Run: headless pygame with SDL's dummy video driver; simulated clock (each Clock.tick advances the game by its frame time, no real sleeping); random seed 0; keys injected as events and as key.get_pressed() state; mouse plan: one left click at the window centre at the start of phase 2, then a move to the lower-right quarter at the start of phase 3.
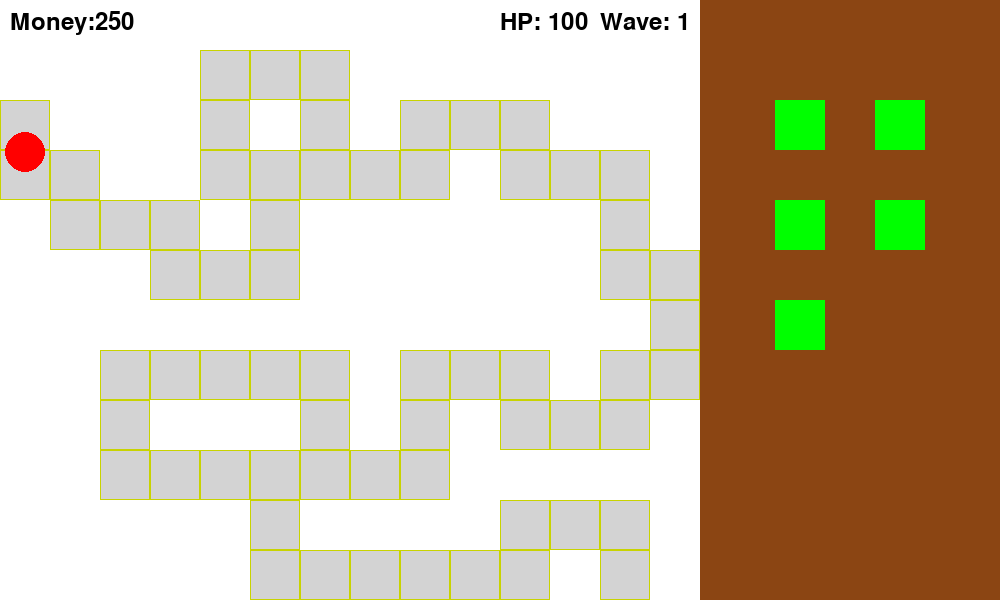
Frame 1 of 4 · flips 1–60 · no input
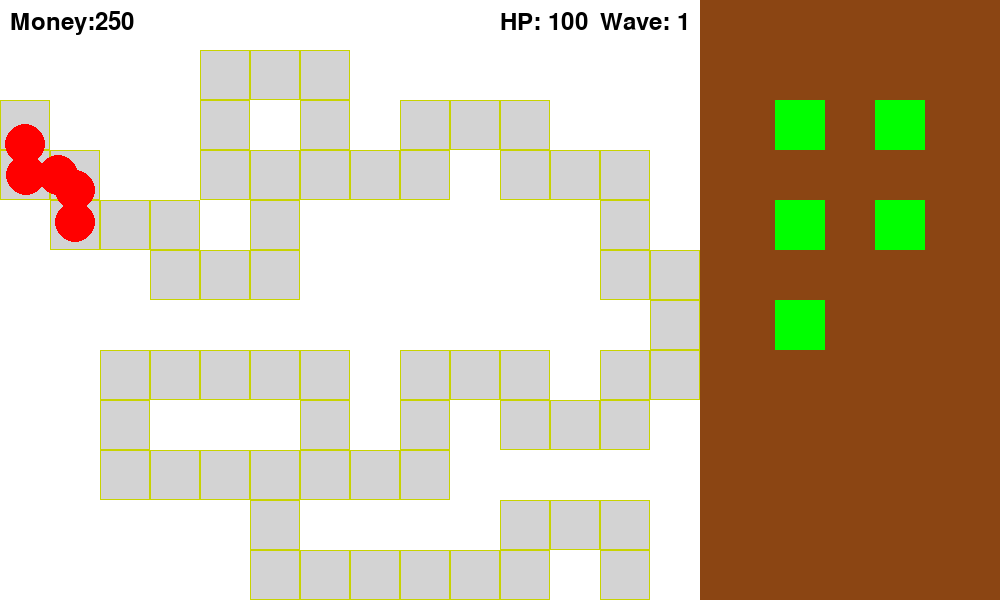
Frame 2 of 4 · flips 61–180 · clicked the window centre · tapped SPACE, RETURN · held RIGHT (→), D
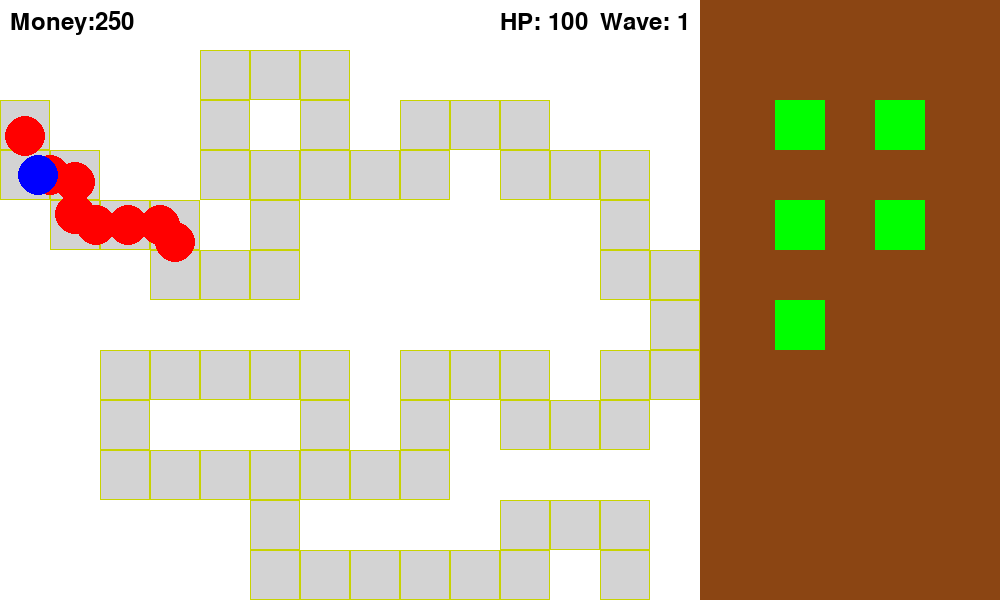
Frame 3 of 4 · flips 181–300 · moved the mouse to the lower-right quarter · held DOWN (↓), S
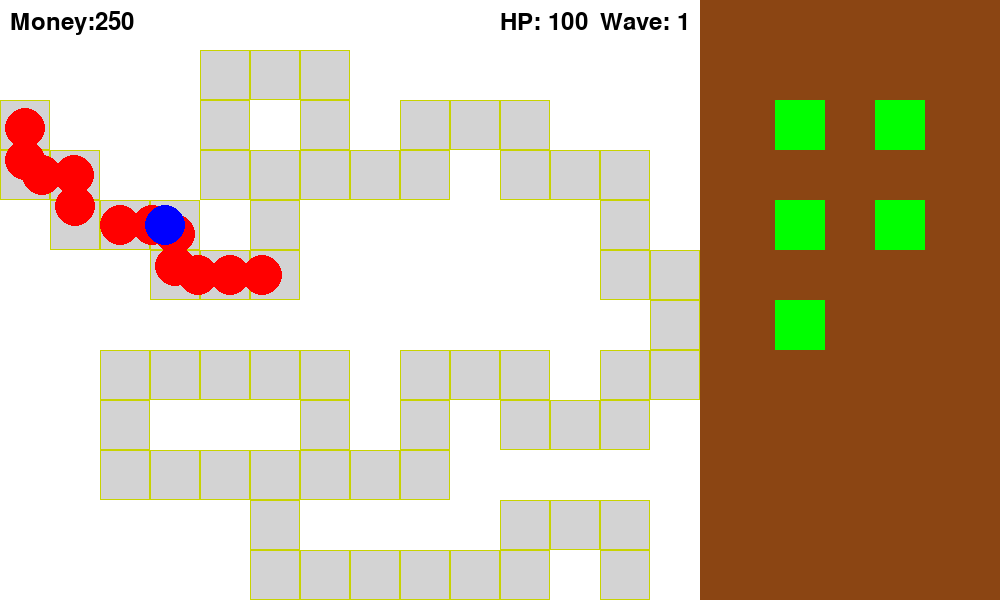
Frame 4 of 4 · flips 301–420 · held LEFT (←), A, UP (↑), W

The pygame program that drew these frames:

import pygame
import random
import math
pygame.init()






def pop(arvo, pallo):
    if arvo == 0:
        active_enemies.remove(pallo)
    else:
        active_enemies.remove(pallo)
        arvo -= 1

        p1 = pallo[3][:]
        p2 = pallo[3][:]

        if pallo[5] >= 1:
            pw = curway[pallo[5] - 1]
            px = pw[1] * 50 + 25
            py = pw[0] * 50 + 25
            dx = px - p2[0]
            dy = py - p2[1]
            dist = (dx**2 + dy**2) ** 0.5
            if dist > 0:
                offset = 30  
                p2[0] += offset * dx / dist
                p2[1] += offset * dy / dist

        active_enemies.append([arvot[arvo][0], arvot[arvo][1], arvot[arvo][2], p1, pallo[4], pallo[5], pallo[6]-1, pallo[7]**4])
        active_enemies.append([arvot[arvo][0], arvot[arvo][1], arvot[arvo][2], p2, pallo[4], pallo[5], pallo[6]-1, pallo[7]**3])








screen = pygame.display.set_mode((1000,600))
clock = pygame.time.Clock()
grid = [[0 for _ in range(14)] for _ in range(12)]
c_v=0
curway = []
#hp
red_hp=1
blue_hp=1
green_hp=1
yellow_hp=1
purple_hp=1
p_hp=100
#dmg
red_dmg=1
blue_dmg=2
green_dmg=4
yellow_dmg=8
purple_dmg=16
#points
red_p=2
blue_p=6
green_p=9
yellow_p=14
purple_p=20
#speeds
red_s=1
blue_s=1.5
green_s=1.7
yellow_s=2.4
purple_s=3


h_v=5
wave_points=100
spawn_queue=[]    
active_enemies=[]  
last_spawn_time=0
SPAWN_DELAY=500   
red=[]
blue=[]
blue.append((0, 0, 255))
blue.append(blue_dmg)
blue.append(blue_hp)
green=[]
green.append((0, 255, 0))
green.append(green_dmg)
green.append(green_hp)
yellow=[]
yellow.append((255, 255, 0))
yellow.append(yellow_dmg)
yellow.append(yellow_hp)
purple=[]
purple.append((128, 0, 128))
purple.append(purple_dmg)
purple.append(purple_hp)

red.append((255, 0, 0))
red.append(red_dmg)
red.append(red_hp)



red_c=[]
blue_c=[]
green_c=[]
yellow_c=[]
purple_c=[]


for i in range(1,1000):
    if i<35:
        red_c.append(i)
    if i<70 and i>20:
        blue_c.append(i)
    if i<140 and i>60:
        green_c.append(i)
    if i<230 and i>100:
        yellow_c.append(i)
    if i>200:
        purple_c.append(i)

def waves(wave_points, h_v, c_v):
    i=0
    wave_list=[]
    start_x = curway[0][1] * 50 + 25
    start_y = curway[0][0] * 50 + 25
    while wave_points>2:
        ok=random.randint(1,20+h_v)
        i+=1
        if ok in red_c:
            wave_list.append([red[0],red[1],red[2],[start_x,start_y],red_s,1,0,i])
            wave_points-=red_p
        if ok in blue_c:
            wave_list.append([blue[0],blue[1],blue[2],[start_x,start_y],blue_s,1,1,i])
            wave_points-=blue_p
        if ok in green_c:
            wave_list.append([green[0],green[1],green[2],[start_x,start_y],green_s,1,2,i])
            wave_points-=green_p
        if ok in yellow_c:
            wave_list.append([yellow[0],yellow[1],yellow[2],[start_x,start_y],yellow_s,1,3,i])
            wave_points-=yellow_p
        if ok in purple_c:
            wave_list.append([purple[0],purple[1],purple[2],[start_x,start_y],purple_s,1,4,i])
            wave_points-=purple_p
        if ok > 1000:
            wave_list.append([purple[0],purple[1],purple[2],[start_x,start_y],purple_s,1,5,1])
            wave_points-=purple_p
            
    return wave_list
            
    
    

def polku():
    
    start_pos = [2, 0]
    end_pos = [11, 12]
    
    best_path = None
    best_length = 0
    
    for attempt in range(15):
        path = [list(start_pos)]
        visited = set()
        visited.add((start_pos[0], start_pos[1]))
        c = list(start_pos)

        while c != end_pos:
            pm = []
            directions = [[-1, 0], [1, 0], [0, -1], [0, 1]]

            for d in directions:
                ny = c[0] + d[0]
                nx = c[1] + d[1]

                if 0 <= ny < 12 and 0 <= nx < 14 and (ny, nx) not in visited:
                    
                    bo = True
                    for cy, cx in [(-1, -1), (-1, 0), (0, -1), (0, 0)]:
                        
                        by, bx = ny + cy, nx + cx
                        if 0 <= by < 11 and 0 <= bx < 13:
                            ok = []
                            for dy2 in range(2):
                                for dx2 in range(2):
                                    pos = (by + dy2, bx + dx2)
                                    if pos == (ny, nx) or pos in visited:
                                        ok.append(1)
                                    else:
                                        ok.append(0)
                            if sum(ok) >= 4:
                                bo = False
                                break
                    if bo:
                        weight = 1
                        
                        if d[0] < 0 and ny >= 1:
                            weight = 3
                        if d[1] < 0 and nx >= 1:
                            weight = 2
                        
                        if len(path) > 20:
                            if d[0] > 0 and ny <= end_pos[0]:
                                weight = 4
                            if d[1] > 0 and nx <= end_pos[1]:
                                weight = 4
                        
                        for _ in range(weight):
                            pm.append([ny, nx])

            if not pm:
                
                if len(path) <= 1:
                    path = [list(start_pos)]
                    visited = set()
                    visited.add((start_pos[0], start_pos[1]))
                    c = list(start_pos)
                    continue
                path.pop()
                visited.add((c[0], c[1]))
                c = list(path[-1])
                continue

            next_pos = random.choice(pm)
            c = next_pos
            visited.add((c[0], c[1]))
            path.append(list(c))
        
        if len(path) > best_length:
            best_length = len(path)
            best_path = path
    
    return best_path

curway=polku()
screen.fill((255, 255, 255))
arvot=[red,blue,green,yellow,purple]
clump=True
dur=3000
oko=0
m=0
cooldown=40000
def background():
    pygame.draw.rect(screen,(139, 69, 19),shop)    
    pygame.draw.rect(screen,(0,255,0),dart_monkeyshop)
    pygame.draw.rect(screen,(0,255,0),tack_shootershop)
    pygame.draw.rect(screen,(0,255,0),boomerang_monkeyshop)
    pygame.draw.rect(screen,(0,255,0),banana_farmshop)
    pygame.draw.rect(screen,(0,255,0),sniper_monkeyshop)
    
    moneytext=font.render(f"Money:{money}",True,(0,0,0))
    
    screen.blit(moneytext,(10,10))

    
def dart_monkeyplace():
    screen.fill((255,255,255))
    background()
    
    dartx,darty = pygame.mouse.get_pos()
    
    
    pygame.draw.circle(screen,(211,211,211),(dartx,darty),dartrange)
    
    
    for i in dart_monkeys:
        pygame.draw.circle(screen,i[2],i[1],i[0])
    
    
    
    pygame.draw.circle(screen,(0,0,0),(dartx,darty),25)
    
    dart_monkeyhit=pygame.Rect(0,0,45,45)
    dart_monkeyhit.center=(dartx,darty)
    
    for i in dart_monkeyshit:
        pygame.draw.rect(screen,(255,0,0),i)

def dart_monkeyplaced():
    dartshoot=[dartrange,(dartstayx,dartstayy),(211,211,211)]
    
    dart_monkeyshootbox.append(dartshoot)
    
    d=[25,(dartstayx,dartstayy),(0,0,0)]
    
    dart_monkeycooldowns.append(dartcooldown)
    
    dart_monkeys.append(d)
    for i in range(len(dart_monkeys)):
        dart_monkeyhit=pygame.Rect(0,0,45,45)
        dart_monkeyhit.center=(dartstayx,dartstayy)
        dart_monkeyshit.append(dart_monkeyhit)
    for i in dart_monkeys:
        pygame.draw.circle(screen,i[2],i[1],i[0])
    
    for i in dart_monkeyshit:
        pygame.draw.rect(screen,(255,0,0),i)
        
    
    
    
    pygame.draw.rect(screen,(255,0,0),dart_monkeyhit)

def boomerang_monkeyplace():
    screen.fill((255,255,255))
    background()
    boomx, boomy= pygame.mouse.get_pos()
    
    pygame.draw.circle(screen,(211,211,211),(boomx,boomy),boomrange)
    
    for i in boomerang_monkeys:
        pygame.draw.circle(screen,i[2],i[1],i[0])
    
    pygame.draw.circle(screen,(0,0,0),(boomx,boomy),25)
    
    boomhit=pygame.Rect(0,0,45,45)
    boomhit.center=(boomx,boomy)
    
    pygame.draw.rect(screen,(255,0,0),boomhit)
    

    
    for i in boomerang_monkeyhit:
        pygame.draw.rect(screen,(255,0,0),i)
    

def boomerang_monkeyplaced():
    boomshoot=[boomrange,(boomstayx,boomstayy),(211,211,211)]
    
    boomerang_monkeyshootbox.append(boomshoot)
    
    d=[25,(boomstayx,boomstayy),(0,0,0)]
    
    boomerang_monkeycooldowns.append(boomcooldown)     
    
    boomerang_monkeys.append(d)
    for i in range(len(boomerang_monkeys)):
        boomerang_monkeyshit=pygame.Rect(0,0,45,45)
        boomerang_monkeyshit.center=(boomstayx,boomstayy)
        boomerang_monkeyhit.append(boomerang_monkeyshit)
    
    for i in boomerang_monkeys:
        pygame.draw.circle(screen,i[2],i[1],i[0])
    
    for i in boomerang_monkeyhit:
        pygame.draw.rect(screen,(255,0,0),i)

def tack_shooterplace():
    screen.fill((255,255,255))
    background()
    
    tackx,tacky = pygame.mouse.get_pos()
    
    
    pygame.draw.circle(screen,(211,211,211),(tackx,tacky),tackrange)
    
    
    for i in tack_shooters:
        pygame.draw.circle(screen,i[2],i[1],i[0])
    
    
    
    pygame.draw.circle(screen,(0,0,0),(tackx,tacky),25)
    
    tack_shooterhit=pygame.Rect(0,0,45,45)
    tack_shooterhit.center=(tackx,tacky)
    
    for i in tack_shootershit:
        pygame.draw.rect(screen,(255,0,0),i)

def tack_shooterplaced():
    tackshoot=[tackrange,(tackstayx,tackstayy),(211,211,211)]
    
    tack_shootershootbox.append(tackshoot)
    
    d=[25,(tackstayx,tackstayy),(0,0,0)]
    
    tack_shootercooldowns.append(tackcooldown)
    
    tack_shooters.append(d)
    for i in range(len(tack_shooters)):
        tack_shooterhit=pygame.Rect(0,0,45,45)
        tack_shooterhit.center=(tackstayx,tackstayy)
        tack_shootershit.append(tack_shooterhit)
    for i in tack_shooters:
        pygame.draw.circle(screen,i[2],i[1],i[0])
    
    for i in tack_shootershit:
        pygame.draw.rect(screen,(255,0,0),i)
        
    
def sniper_monkeyplace():
   screen.fill((255,255,255))
   background()
    
   snipex,snipey = pygame.mouse.get_pos()
    
    
   pygame.draw.circle(screen,(211,211,211),(snipex,snipey),sniperange)
    
    
   for i in sniper_monkeys:
       pygame.draw.circle(screen,i[2],i[1],i[0])
    
    
    
   pygame.draw.circle(screen,(0,0,0),(snipex,snipey),25)
    
   sniper_monkeyhit=pygame.Rect(0,0,45,45)
   sniper_monkeyhit.center=(snipex,snipey)
    
   for i in sniper_monkeyshit:
       pygame.draw.rect(screen,(255,0,0),i)

def sniper_monkeyplaced():
    
    snipeshoot=[sniperange,(snipestayx,snipestayy),(211,211,211)]
    
    sniper_monkeyshootbox.append(snipeshoot)
    
    d=[25,(snipestayx,snipestayy),(0,0,0)]
    
    sniper_monkeycooldowns.append(snipecooldown)
    
    sniper_monkeys.append(d)
    for i in range(len(sniper_monkeys)):
        sniper_monkeyhit=pygame.Rect(0,0,45,45)
        sniper_monkeyhit.center=(snipestayx,snipestayy)
        sniper_monkeyshit.append(sniper_monkeyhit)
    for i in sniper_monkeys:
        pygame.draw.circle(screen,i[2],i[1],i[0])
    
    for i in sniper_monkeyshit:
        pygame.draw.rect(screen,(255,0,0),i)   
   
    pygame.draw.rect(screen,(255,0,0),sniper_monkeyhit) 

def banana_farmplace():
    screen.fill((255,255,255))
    background()
     
    bananax,bananay = pygame.mouse.get_pos()
     
     
    pygame.draw.circle(screen,(211,211,211),(bananax,bananay),bananarange)
     
     
    for i in banana_farms:
        pygame.draw.circle(screen,i[2],i[1],i[0])
     
     
     
    pygame.draw.circle(screen,(0,0,0),(bananax,bananay),25)
     
    banana_farmhit=pygame.Rect(0,0,45,45)
    banana_farmhit.center=(bananax,bananay)
     
    for i in banana_farmshit:
        pygame.draw.rect(screen,(255,0,0),i)

def banana_farmplaced():
     bananashoot=[bananarange,(bananastayx,bananastayy),(211,211,211)]
     
     banana_farmshootbox.append(bananashoot)
     
     d=[25,(bananastayx,bananastayy),(0,0,0)]
     
     banana_farmcooldowns.append(bananacooldown)
     
     banana_farms.append(d)
     for i in range(len(banana_farms)):
         banana_farmhit=pygame.Rect(0,0,45,45)
         banana_farmhit.center=(bananastayx,bananastayy)
         banana_farmshit.append(banana_farmhit)
     for i in banana_farms:
         pygame.draw.circle(screen,i[2],i[1],i[0])
     
     for i in banana_farmshit:
         pygame.draw.rect(screen,(255,0,0),i)   
    
     pygame.draw.rect(screen,(255,0,0),banana_farmhit)

def banana_farmfarm(x):
    banana_farmcooldowns[x]-=1
    if banana_farmcooldowns[x]==0:
        banana_farmcooldowns[x]=bananacooldown
        spawnbanana(x)

def spawnbanana(i):
    cx, cy=banana_farmshootbox[i][1]
    r=bananarange
    
    angle=random.uniform(0,2 * math.pi)
    
    x=cx+r*math.cos(angle)
    y=cy+r*math.sin(angle)
    
    bananahit=pygame.Rect(0,0,10,10)
    bananahit.center=(x,y)
    
    bananashit.append(bananahit)
    
    banana=[7,(x,y),(255,0,0)]
    
    bananas.append(banana)

def dart_monkeyshoot(i,balloonpos):
    

    if dart_monkeycooldowns[i]==0:
        dart_monkeycooldowns[i]=dartcooldown
    else:
        return
        
    x, y=dart_monkeyshootbox[i][1]
    balloonx=balloonpos[0]
    balloony=balloonpos[1]
        
            
    dartbullet(x,y,balloonx,balloony)


def dartbullet(x,y,balloonx,balloony):
    dx=balloonx-x
    dy=balloony-y
    
    distance=math.sqrt(dx**2+dy**2)
    
    if distance !=0:
        dx /= distance
        dy /= distance
    
    speed=5
    
    darts.append([x,y,dx,dy,speed])

def in_dart_circle(x,balloonpos):

    Bx=balloonpos[0]
    By=balloonpos[1]
    

    
    r=x[0]
    
    Dx, Dy=x[1]
    
    return (Bx-Dx)**2 + (By-Dy)**2 <=r**2
    
    
    
    
    
    
    
    
    

def draw_monkeys():
    #dartmonkey

    for i in dart_monkeys:
        pygame.draw.circle(screen,i[2],i[1],i[0])
    
    for i in dart_monkeyshit:
        pygame.draw.rect(screen,(255,0,0),i)
        
    for i in range(len(darts)):
        pygame.draw.circle(screen, (255,0,0), (int(dart[0]), int(dart[1])),5)
    
    #boomerangmonkey

    
    for i in boomerang_monkeys:
        pygame.draw.circle(screen,i[2],i[1],i[0])
    
    for i in boomerang_monkeyhit:
        pygame.draw.rect(screen,(255,0,0),i)
    
    #tackshooter


    for i in tack_shooters:
        pygame.draw.circle(screen,i[2],i[1],i[0])
    
    for i in tack_shootershit:
        pygame.draw.rect(screen,(255,0,0),i)
    
    #snipermonkey

    for i in sniper_monkeys:
        pygame.draw.circle(screen,i[2],i[1],i[0])
    
    for i in sniper_monkeyshit:
        pygame.draw.rect(screen,(255,0,0),i)   
    
    #bananafarm

    for i in banana_farms:
        pygame.draw.circle(screen,i[2],i[1],i[0])
    
    for i in banana_farmshit:
        pygame.draw.rect(screen,(255,0,0),i)  
    
    for i in bananas:
        pygame.draw.circle(screen,i[2],i[1],i[0])
        
        
font=pygame.font.SysFont(None,36)



dart_monkeys=[]
dart_monkeyshit=[]
dart_monkeyshootbox=[] 
dart_monkeycooldowns=[]
darts=[]
 

boomerang_monkeys=[]
boomerang_monkeyhit=[]
boomerang_monkeyshootbox=[]
boomerang_monkeycooldowns=[]

tack_shooters=[]
tack_shootershit=[]
tack_shootershootbox=[]
tack_shootercooldowns=[]

banana_farms=[]
banana_farmshit=[]
banana_farmshootbox=[]
banana_farmcooldowns=[]
bananas=[]
bananashit=[]

sniper_monkeys=[]
sniper_monkeyshit=[]
sniper_monkeyshootbox=[]
sniper_monkeycooldowns=[]

dart_monkeyhit=pygame.Rect(0,0,25,25)


dart_monkeyshop=pygame.Rect(0,0,50,50)
tack_shootershop=pygame.Rect(0,0,50,50)
boomerang_monkeyshop=pygame.Rect(0,0,50,50)
banana_farmshop=pygame.Rect(0,0,50,50)
sniper_monkeyshop=pygame.Rect(0,0,50,50)

dart_monkeyshop.center=(800,125)
tack_shootershop.center=(800,225)
boomerang_monkeyshop.center=(800,325)
banana_farmshop.center=(900,125)
sniper_monkeyshop.center=(900,225)

playarea=pygame.Rect(0,0,700,600)
spawn_queue=[]    
active_enemies=[]  
last_spawn_time=0
SPAWN_DELAY=500
start=pygame.Rect(0,0,50,50)
end=pygame.Rect(0,0,50,50)
start.center=(25,125)
end.center=(625,575)

shop=pygame.Rect(700,0,300,600)

pygame.display.update()

money=250

dartrange=125
boomrange=150
tackrange=75
sniperange=600
bananarange=50

dartcost=50
boomcost=150
tackcost=100
snipercost=500
bananacost=1000

bananacooldown=600
dartcooldown=30
boomcooldown=120
snipecooldown=180
tackcooldown=60

dartdamage=1

banana_farmbought=False
bananaplaced=False
sniper_monkeybought=False
sniperplaced=False
tack_shooterbought=False
tackplaced=False
boomerang_monkeybought=False
boomplaced=False
dartplaced=False
dart_monkeybought=False
running = True

while running and p_hp>0:
    screen.fill((255,255,255))
    clock.tick(60)
    
    if len(spawn_queue)==0 and len(active_enemies)==0:
        
        spawn_queue=waves(wave_points, h_v, c_v)
        c_v+=1
        h_v=h_v+c_v*2
        wave_points+=wave_points*0.5
    
    current_time = pygame.time.get_ticks()
    if len(spawn_queue) > 0 and current_time - last_spawn_time >= SPAWN_DELAY:
        active_enemies.append(spawn_queue.pop(0))
        last_spawn_time = current_time
        if c_v>15:
            cl=random.randint(1,100)
            if cl==5 and clump==True:
                SPAWN_DELAY=100
                clump=False
    if current_time-m>cooldown:
        m=current_time
        clump=True                
        
        
        
    if current_time-oko>dur:
        oko=current_time
        SPAWN_DELAY=500


    
    dartoverlap=False
    boomoverlap=False
    tackoverlap=False
    snipeoverlap=False
    bananaoverlap=False
    for event in pygame.event.get():
        if event.type == pygame.QUIT:
            running = False
        if event.type == pygame.MOUSEBUTTONDOWN:
            if dart_monkeyshop.collidepoint(event.pos):
                if money>=dartcost:    
                    dart_monkeybought=True
                    money-=dartcost
        if event.type == pygame.MOUSEBUTTONDOWN and playarea.collidepoint(event.pos) and dart_monkeybought:
            mousex, mousey=pygame.mouse.get_pos()
            for i in curway:
                if mousey//50==i[0] and mousex//50==i[1]:
                    dartoverlap=True
            if not dartoverlap:    
                dart_monkeybought=False
                dartstayx, dartstayy=pygame.mouse.get_pos()
                dartplaced=True
            
        
        if event.type == pygame.MOUSEBUTTONDOWN:
            if boomerang_monkeyshop.collidepoint(event.pos):
                if money>=boomcost:
                    boomerang_monkeybought=True
                    money-=boomcost
        if event.type == pygame.MOUSEBUTTONDOWN and playarea.collidepoint(event.pos) and boomerang_monkeybought:
            mousex, mousey=pygame.mouse.get_pos()
            for i in curway:
                if mousey//50==i[0] and mousex//50==i[1]:
                    boomoverlap=True
                
            if not boomoverlap:
                boomerang_monkeybought=False
                boomstayx, boomstayy=pygame.mouse.get_pos()
                boomplaced=True
                
            
        
        
        if event.type == pygame.MOUSEBUTTONDOWN:
            if tack_shootershop.collidepoint(event.pos):
                if money>=tackcost:
                    
                    tack_shooterbought=True
                    money-=tackcost
        if event.type == pygame.MOUSEBUTTONDOWN and playarea.collidepoint(event.pos) and tack_shooterbought:
            mousex, mousey=pygame.mouse.get_pos()
            for i in curway:
                if mousey//50==i[0] and mousex//50==i[1]:
                    tackoverlap=True
                
            if not tackoverlap:
                tack_shooterbought=False
                tackstayx, tackstayy=pygame.mouse.get_pos()
                tackplaced=True
            
        
        
        if event.type == pygame.MOUSEBUTTONDOWN:
            if sniper_monkeyshop.collidepoint(event.pos):
                if money>=snipercost:
                    
                    sniper_monkeybought=True
                    money-=snipercost
        if event.type == pygame.MOUSEBUTTONDOWN and playarea.collidepoint(event.pos) and sniper_monkeybought:
            mousex, mousey=pygame.mouse.get_pos()
            for i in curway:
                if mousey//50==i[0] and mousex//50==i[1]:
                    snipeoverlap=True
            
            if not snipeoverlap:
                sniper_monkeybought=False
                snipestayx, snipestayy=pygame.mouse.get_pos()
                sniperplaced=True
        if event.type == pygame.MOUSEBUTTONDOWN:
            if banana_farmshop.collidepoint(event.pos):
                if money>=bananacost:
                    
                    banana_farmbought=True
                    money-=bananacost
        if event.type == pygame.MOUSEBUTTONDOWN and playarea.collidepoint(event.pos) and banana_farmbought:
            mousex, mousey = pygame.mouse.get_pos()
            for i in curway:
                if mousey//50==i[0] and mousex//50 == i[1]:
                    bananaoverlap=True
            
            if not bananaoverlap:
                banana_farmbought=False
                bananastayx, bananastayy = pygame.mouse.get_pos()
                bananaplaced=True
        
        if event.type == pygame.MOUSEBUTTONDOWN:
            for i in range(len(bananashit)):
                if bananashit[i-1].collidepoint(event.pos):
                    bananashit.pop(i-1)
                    bananas.pop(i-1)
                    money+=10
                    
        
            
    mousex, mousey=pygame.mouse.get_pos()
    
    
    if dart_monkeybought:
        if playarea.collidepoint(mousex,mousey):
            dart_monkeyplace()
    if dartplaced:
        dart_monkeyplaced()
        dartplaced=False
    
    for i in range(len(dart_monkeycooldowns)):
        if dart_monkeycooldowns[i]>0:
            dart_monkeycooldowns[i]-=1
    for i in range(len(dart_monkeyshootbox)):
        for n in active_enemies:
            if in_dart_circle(dart_monkeyshootbox[i],n[3]):
                dart_monkeyshoot(i,n[3])
                break
    
            
    
    
    for dart in darts:
        dart[0] += dart[2] * dart[4]
        dart[1] += dart[3] * dart[4]
        
    

    for i in active_enemies:
        hit=pygame.Rect(0,0,50,50)
        hit.center=(i[3])



        for dart in darts[:]:
            if hit.collidepoint(dart[0],dart[1]):
                i[2]-=dartdamage
                darts.remove(dart)
                break
            



    for i in active_enemies:
        if i[2]<=0:
            money+=1
            pop(i[6], i)
    if boomerang_monkeybought:
        if playarea.collidepoint(mousex,mousey):
            boomerang_monkeyplace()
    if boomplaced:
        boomerang_monkeyplaced()
        boomplaced=False
    
    if tack_shooterbought:
        if playarea.collidepoint(mousex,mousey):
            tack_shooterplace()
    if tackplaced:
        tack_shooterplaced()
        tackplaced=False
    
    if sniper_monkeybought:
        if playarea.collidepoint(mousex,mousey):
            sniper_monkeyplace()
    
    if sniperplaced:
        sniper_monkeyplaced()
        sniperplaced=False
    
    if banana_farmbought:
        if playarea.collidepoint(mousex, mousey):
            banana_farmplace()
    
    if bananaplaced:
        banana_farmplaced()
        bananaplaced=False
    
    for i in range(len(banana_farms)):
        banana_farmfarm(i)
    
    if len(bananas)>100:
        bananas.pop(0)
        bananashit.pop(0)
    for pos in curway:
        rect = pygame.Rect(pos[1] * 50, pos[0] * 50, 50, 50)
        pygame.draw.rect(screen, (211, 211, 211), rect)
        pygame.draw.rect(screen, (200, 211, 0), rect, 1)    

    for i in active_enemies:
        pygame.draw.circle(screen, i[0], (int(i[3][0]), int(i[3][1])), 20)
    
    # Movement system
    for enemy in active_enemies[:]:
        if enemy[5] >= len(curway):
            p_hp -= enemy[1]
            active_enemies.remove(enemy)
            continue

        target = curway[enemy[5]]
        tx = target[1] * 50 + 25
        ty = target[0] * 50 + 25

        dx = tx - enemy[3][0]
        dy = ty - enemy[3][1]
        dist = (dx**2 + dy**2) ** 0.5

        if dist <= enemy[4]:
            enemy[3][0] = tx
            enemy[3][1] = ty
            enemy[5] += 1
        elif dist > 0:
            enemy[3][0] += enemy[4] * dx / dist
            enemy[3][1] += enemy[4] * dy / dist
    draw_monkeys() 
    wave_text = font.render(f"Wave: {c_v}", True, (0, 0, 0))
    hp_text = font.render(f"HP: {p_hp}", True, (0, 0, 0))
    screen.blit(wave_text, (600, 10))
    screen.blit(hp_text, (500, 10))      
    background()
    pygame.display.update()


pygame.quit()
